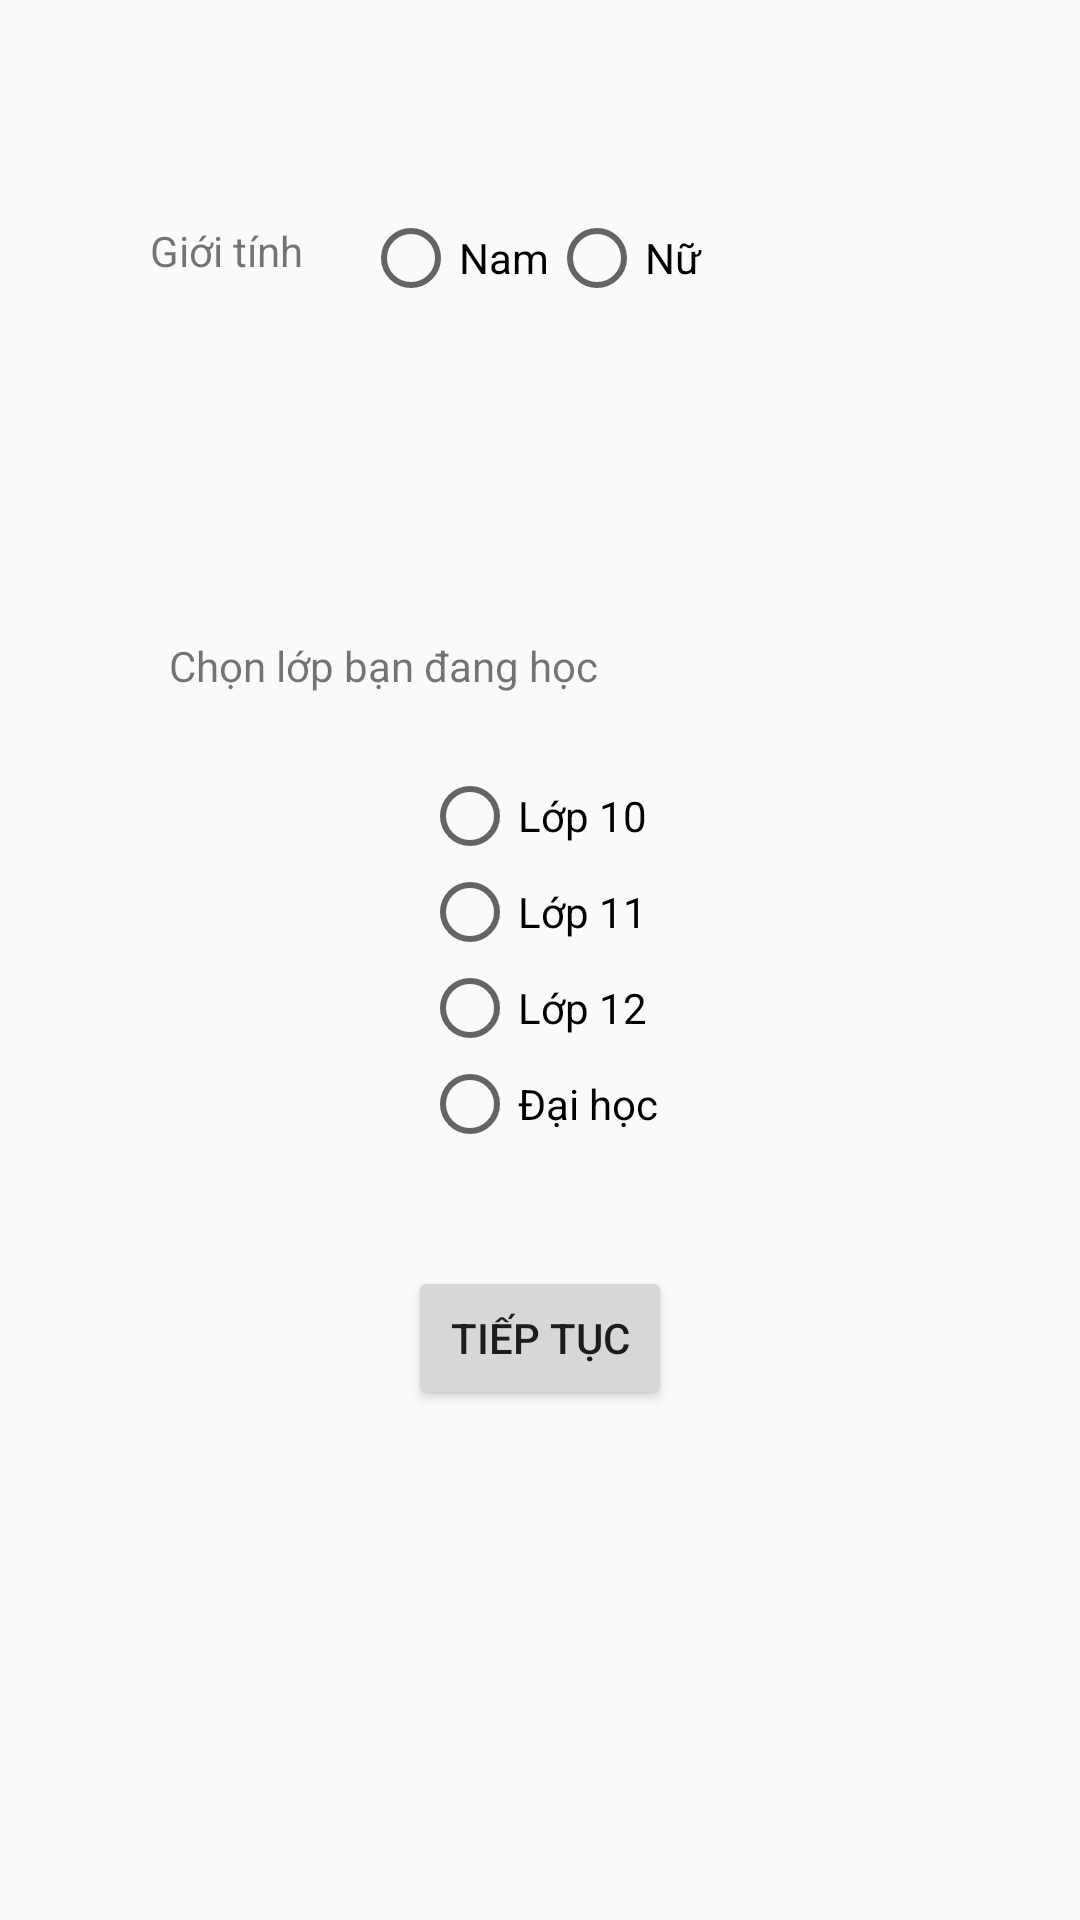

Android layout source for this screen:
<!-- AndroidManifest.xml: application theme AppTheme -->
<!-- res/layout/activity_score_table.xml -->
<?xml version="1.0" encoding="utf-8"?>
<android.support.constraint.ConstraintLayout
        xmlns:android="http://schemas.android.com/apk/res/android"
        xmlns:tools="http://schemas.android.com/tools"
        xmlns:app="http://schemas.android.com/apk/res-auto"
        android:layout_width="match_parent"
        android:layout_height="match_parent"
        tools:context=".activity.ScoreTable">

    <TextView
            android:layout_width="wrap_content"
            android:layout_height="wrap_content"
            android:id="@+id/chonlop"
            android:text="Chọn lớp bạn đang học"
            app:layout_constraintStart_toStartOf="parent"
            android:layout_marginStart="8dp"
            app:layout_constraintEnd_toEndOf="parent"
            android:layout_marginEnd="8dp"
            android:layout_marginBottom="8dp"
            app:layout_constraintBottom_toTopOf="@+id/radioGr"
            app:layout_constraintTop_toTopOf="@+id/linearLayout"
            android:layout_marginTop="8dp"
            app:layout_constraintHorizontal_bias="0.24"
            app:layout_constraintVertical_bias="0.924"/>
    <RadioGroup
            android:layout_width="wrap_content"
            android:layout_height="wrap_content"
            android:id="@+id/radioGr"
            app:layout_constraintStart_toStartOf="parent" android:layout_marginStart="8dp"
            app:layout_constraintEnd_toEndOf="parent" android:layout_marginEnd="8dp"
            app:layout_constraintTop_toTopOf="parent" android:layout_marginTop="8dp"
            app:layout_constraintBottom_toBottomOf="parent" android:layout_marginBottom="8dp">

        <RadioButton
                android:layout_width="wrap_content"
                android:layout_height="wrap_content"
                android:text="Lớp 10"
                android:onClick="onRadioButtonClicked"
                android:id="@+id/lop10"
        />
        <RadioButton
                android:layout_width="wrap_content"
                android:layout_height="wrap_content"
                android:text="Lớp 11"
                android:onClick="onRadioButtonClicked"
                android:id="@+id/lop11"
        />
        <RadioButton
                android:layout_width="wrap_content"
                android:layout_height="wrap_content"
                android:text="Lớp 12"
                android:onClick="onRadioButtonClicked"
                android:id="@+id/lop12"
        />
        <RadioButton
                android:layout_width="wrap_content"
                android:layout_height="wrap_content"
                android:text="Đại học"
                android:onClick="onRadioButtonClicked"
                android:id="@+id/daihoc"
        />
    </RadioGroup>
    <Button
            android:layout_width="wrap_content"
            android:layout_height="wrap_content"
            android:id="@+id/btnNextScore"
            android:text="Tiếp tục"
            android:onClick="nextToScore"
            android:layout_marginTop="28dp"
            app:layout_constraintTop_toBottomOf="@+id/radioGr" app:layout_constraintEnd_toEndOf="parent"
            android:layout_marginEnd="8dp" app:layout_constraintStart_toStartOf="parent"
            android:layout_marginStart="8dp" app:layout_constraintBottom_toBottomOf="parent"
            android:layout_marginBottom="8dp" app:layout_constraintVertical_bias="0.059"/>


    <LinearLayout
            android:layout_width="match_parent"
            android:layout_height="wrap_content"
            android:orientation="horizontal"
            android:gravity="center"
            android:paddingTop="70dp"
            android:id="@+id/linearLayout">

        <TextView
                android:text="Giới tính"
                android:layout_width="wrap_content"
                android:layout_height="27dp"
                android:id="@+id/textView4"
                android:layout_marginRight="20dp"
                />

        <RadioGroup
                android:layout_width="189dp"
                android:layout_height="35dp"
                android:id="@+id/sexGroup"
                android:orientation="horizontal">

            <RadioButton
                    android:text="Nam"
                    android:layout_width="wrap_content"
                    android:layout_height="wrap_content"
                    android:id="@+id/nam"
                    />

            <RadioButton
                    android:text="Nữ"
                    android:layout_width="88dp"
                    android:layout_height="22dp"
                    android:id="@+id/nu"
                    />
        </RadioGroup>

    </LinearLayout>

</android.support.constraint.ConstraintLayout>
<!-- resources referenced by this layout -->
<resources>
  <style name="AppTheme" parent="Base.Theme.AppCompat.Light.DarkActionBar">
          
          <item name="colorPrimary">@color/colorPrimary</item>
          <item name="colorPrimaryDark">@color/colorPrimaryDark</item>
          <item name="colorAccent">@color/colorAccent</item>
      </style>
  <color name="colorPrimary">#3F51B5</color>
  <color name="colorPrimaryDark">#303F9F</color>
  <color name="colorAccent">#FF4081</color>
</resources>
